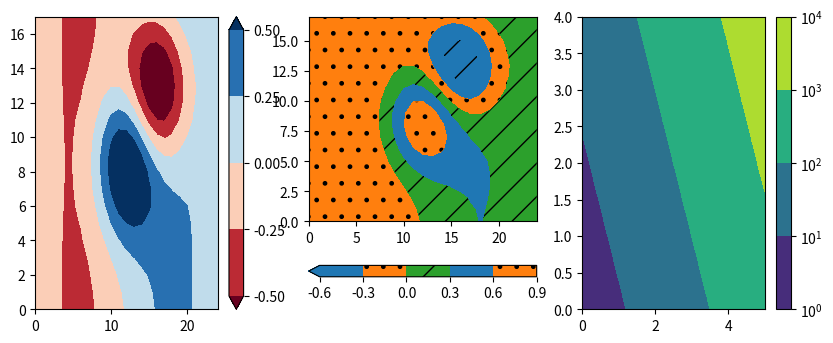

Reproduce this figure in Python.
# Written by calculate-plot 0.1.0: this script draws the same figure with Matplotlib 3.11.2.
import locale

import matplotlib.pyplot as plt
from matplotlib import colors

# Text is shaped for the language of the locale: this is the one the figure was made with.
try:
    locale.setlocale(locale.LC_CTYPE, "C.UTF-8")
except locale.Error:
    locale.setlocale(locale.LC_CTYPE, "C")

ln = colors.LogNorm()
fig, axs = plt.subplots(1, 3, figsize=(10.0, 3.8))
cs1 = axs[0].contourf([[-0.04233, -0.11449, -0.17951, -0.23331, -0.27245, -0.29434, -0.29732, -0.28086, -0.24571, -0.19406, -0.12958, -0.05705, 0.01826, 0.09134, 0.15798, 0.21479, 0.25903, 0.2884, 0.30106, 0.29597, 0.27307, 0.23351, 0.17956, 0.1145, 0.04234], [-0.04233, -0.11448, -0.17946, -0.23314, -0.27198, -0.29312, -0.29457, -0.27539, -0.23611, -0.17921, -0.1093, -0.03262, 0.0442, 0.11562, 0.17797, 0.22926, 0.26821, 0.29346, 0.30348, 0.29695, 0.27339, 0.23358, 0.17957, 0.11449, 0.04233], [-0.04232, -0.11445, -0.17936, -0.23281, -0.27102, -0.29069, -0.28909, -0.2645, -0.21701, -0.14965, -0.06895, 0.01593, 0.09568, 0.16366, 0.21736, 0.25755, 0.28591, 0.30303, 0.30785, 0.29857, 0.27382, 0.23361, 0.17952, 0.11445, 0.04231], [-0.04231, -0.1144, -0.17918, -0.23224, -0.26936, -0.28644, -0.27951, -0.24546, -0.18363, -0.09803, 0.00143, 0.10048, 0.18507, 0.24668, 0.2849, 0.3054, 0.31515, 0.31813, 0.31415, 0.30042, 0.27393, 0.2333, 0.17925, 0.1143, 0.04225], [-0.0423, -0.11433, -0.17891, -0.23136, -0.26682, -0.27996, -0.26493, -0.21649, -0.13286, -0.0196, 0.10818, 0.22832, 0.31955, 0.37053, 0.38417, 0.37393, 0.35503, 0.33675, 0.32012, 0.30058, 0.27239, 0.23186, 0.17835, 0.11386, 0.04206], [-0.04227, -0.11423, -0.17856, -0.23021, -0.2635, -0.27148, -0.24584, -0.17858, -0.06652, 0.08267, 0.24689, 0.39351, 0.49165, 0.52641, 0.50548, 0.45313, 0.396, 0.35054, 0.31913, 0.29434, 0.26621, 0.22759, 0.17597, 0.11274, 0.04161], [-0.04225, -0.11413, -0.17818, -0.22895, -0.25984, -0.26216, -0.22487, -0.13701, 0.00607, 0.19412, 0.39702, 0.57022, 0.67206, 0.68397, 0.61982, 0.51713, 0.4164, 0.34252, 0.29881, 0.27341, 0.25032, 0.21771, 0.17076, 0.11036, 0.04066], [-0.04223, -0.11404, -0.17784, -0.22784, -0.25664, -0.254, -0.20657, -0.10085, 0.06883, 0.28956, 0.52348, 0.71484, 0.8121, 0.79398, 0.68157, 0.52679, 0.38482, 0.289, 0.24245, 0.22686, 0.21818, 0.19868, 0.16097, 0.10596, 0.03892], [-0.04221, -0.11399, -0.17764, -0.22719, -0.25477, -0.24925, -0.19596, -0.08014, 0.10408, 0.34137, 0.588, 0.78015, 0.85967, 0.80466, 0.64394, 0.44319, 0.27116, 0.16817, 0.13521, 0.14526, 0.16427, 0.16754, 0.14518, 0.09892, 0.03616], [-0.04221, -0.11399, -0.17764, -0.22719, -0.25479, -0.24935, -0.19636, -0.08145, 0.10029, 0.33169, 0.5662, 0.73681, 0.78359, 0.68683, 0.48289, 0.24893, 0.06437, -0.02609, -0.02583, 0.02744, 0.08819, 0.12419, 0.12338, 0.08925, 0.03237], [-0.04223, -0.11404, -0.17784, -0.22785, -0.25672, -0.25431, -0.20772, -0.10463, 0.05789, 0.26163, 0.46055, 0.58968, 0.59244, 0.45377, 0.21656, -0.03412, -0.21226, -0.2719, -0.22255, -0.11335, -0.00148, 0.07352, 0.09803, 0.07803, 0.02798], [-0.04225, -0.11413, -0.17818, -0.22897, -0.25996, -0.26263, -0.22663, -0.14281, -0.01072, 0.15125, 0.30041, 0.3781, 0.33488, 0.16174, -0.09399, -0.34388, -0.50014, -0.5185, -0.415, -0.24882, -0.08686, 0.02559, 0.07415, 0.06749, 0.02387], [-0.04227, -0.11424, -0.17857, -0.23024, -0.26364, -0.27206, -0.248, -0.18567, -0.08704, 0.03029, 0.12884, 0.15874, 0.07961, -0.11177, -0.36681, -0.59906, -0.72406, -0.70165, -0.55316, -0.34384, -0.14583, -0.00719, 0.05792, 0.06036, 0.02109], [-0.0423, -0.11433, -0.17892, -0.23139, -0.26697, -0.28057, -0.26721, -0.22395, -0.15444, -0.07472, -0.01604, -0.01871, -0.11401, -0.30098, -0.53368, -0.73321, -0.82351, -0.77039, -0.59773, -0.37094, -0.16117, -0.01518, 0.05413, 0.05874, 0.02047], [-0.04231, -0.1144, -0.17919, -0.23226, -0.26949, -0.287, -0.28163, -0.25239, -0.20367, -0.14921, -0.11391, -0.12891, -0.21752, -0.37685, -0.56737, -0.72263, -0.77919, -0.70991, -0.53812, -0.32312, -0.12865, 0.00392, 0.06391, 0.06312, 0.0222], [-0.04232, -0.11445, -0.17936, -0.23284, -0.27114, -0.29116, -0.29084, -0.27022, -0.23358, -0.19196, -0.1643, -0.1737, -0.23714, -0.35182, -0.48722, -0.59233, -0.61878, -0.54685, -0.39672, -0.21691, -0.059, 0.04398, 0.08416, 0.07214, 0.02574], [-0.04233, -0.11448, -0.17946, -0.23316, -0.27206, -0.29347, -0.29586, -0.27962, -0.24835, -0.21046, -0.17972, -0.17266, -0.20158, -0.26505, -0.34235, -0.39836, -0.39989, -0.33416, -0.21683, -0.08373, 0.02761, 0.09354, 0.10915, 0.08325, 0.03009], [-0.04233, -0.11449, -0.17951, -0.23332, -0.27251, -0.29457, -0.29817, -0.28365, -0.25379, -0.2147, -0.17609, -0.14955, -0.14409, -0.16011, -0.18571, -0.19978, -0.18228, -0.12617, -0.04263, 0.04452, 0.11072, 0.141, 0.13305, 0.09386, 0.03425]], levels=[-0.5, -0.25, 0, 0.25, 0.5], extend='both', cmap='RdBu')
fig.colorbar(cs1, ax=axs[0])
cs2 = axs[1].contourf([[-0.04233, -0.11449, -0.17951, -0.23331, -0.27245, -0.29434, -0.29732, -0.28086, -0.24571, -0.19406, -0.12958, -0.05705, 0.01826, 0.09134, 0.15798, 0.21479, 0.25903, 0.2884, 0.30106, 0.29597, 0.27307, 0.23351, 0.17956, 0.1145, 0.04234], [-0.04233, -0.11448, -0.17946, -0.23314, -0.27198, -0.29312, -0.29457, -0.27539, -0.23611, -0.17921, -0.1093, -0.03262, 0.0442, 0.11562, 0.17797, 0.22926, 0.26821, 0.29346, 0.30348, 0.29695, 0.27339, 0.23358, 0.17957, 0.11449, 0.04233], [-0.04232, -0.11445, -0.17936, -0.23281, -0.27102, -0.29069, -0.28909, -0.2645, -0.21701, -0.14965, -0.06895, 0.01593, 0.09568, 0.16366, 0.21736, 0.25755, 0.28591, 0.30303, 0.30785, 0.29857, 0.27382, 0.23361, 0.17952, 0.11445, 0.04231], [-0.04231, -0.1144, -0.17918, -0.23224, -0.26936, -0.28644, -0.27951, -0.24546, -0.18363, -0.09803, 0.00143, 0.10048, 0.18507, 0.24668, 0.2849, 0.3054, 0.31515, 0.31813, 0.31415, 0.30042, 0.27393, 0.2333, 0.17925, 0.1143, 0.04225], [-0.0423, -0.11433, -0.17891, -0.23136, -0.26682, -0.27996, -0.26493, -0.21649, -0.13286, -0.0196, 0.10818, 0.22832, 0.31955, 0.37053, 0.38417, 0.37393, 0.35503, 0.33675, 0.32012, 0.30058, 0.27239, 0.23186, 0.17835, 0.11386, 0.04206], [-0.04227, -0.11423, -0.17856, -0.23021, -0.2635, -0.27148, -0.24584, -0.17858, -0.06652, 0.08267, 0.24689, 0.39351, 0.49165, 0.52641, 0.50548, 0.45313, 0.396, 0.35054, 0.31913, 0.29434, 0.26621, 0.22759, 0.17597, 0.11274, 0.04161], [-0.04225, -0.11413, -0.17818, -0.22895, -0.25984, -0.26216, -0.22487, -0.13701, 0.00607, 0.19412, 0.39702, 0.57022, 0.67206, 0.68397, 0.61982, 0.51713, 0.4164, 0.34252, 0.29881, 0.27341, 0.25032, 0.21771, 0.17076, 0.11036, 0.04066], [-0.04223, -0.11404, -0.17784, -0.22784, -0.25664, -0.254, -0.20657, -0.10085, 0.06883, 0.28956, 0.52348, 0.71484, 0.8121, 0.79398, 0.68157, 0.52679, 0.38482, 0.289, 0.24245, 0.22686, 0.21818, 0.19868, 0.16097, 0.10596, 0.03892], [-0.04221, -0.11399, -0.17764, -0.22719, -0.25477, -0.24925, -0.19596, -0.08014, 0.10408, 0.34137, 0.588, 0.78015, 0.85967, 0.80466, 0.64394, 0.44319, 0.27116, 0.16817, 0.13521, 0.14526, 0.16427, 0.16754, 0.14518, 0.09892, 0.03616], [-0.04221, -0.11399, -0.17764, -0.22719, -0.25479, -0.24935, -0.19636, -0.08145, 0.10029, 0.33169, 0.5662, 0.73681, 0.78359, 0.68683, 0.48289, 0.24893, 0.06437, -0.02609, -0.02583, 0.02744, 0.08819, 0.12419, 0.12338, 0.08925, 0.03237], [-0.04223, -0.11404, -0.17784, -0.22785, -0.25672, -0.25431, -0.20772, -0.10463, 0.05789, 0.26163, 0.46055, 0.58968, 0.59244, 0.45377, 0.21656, -0.03412, -0.21226, -0.2719, -0.22255, -0.11335, -0.00148, 0.07352, 0.09803, 0.07803, 0.02798], [-0.04225, -0.11413, -0.17818, -0.22897, -0.25996, -0.26263, -0.22663, -0.14281, -0.01072, 0.15125, 0.30041, 0.3781, 0.33488, 0.16174, -0.09399, -0.34388, -0.50014, -0.5185, -0.415, -0.24882, -0.08686, 0.02559, 0.07415, 0.06749, 0.02387], [-0.04227, -0.11424, -0.17857, -0.23024, -0.26364, -0.27206, -0.248, -0.18567, -0.08704, 0.03029, 0.12884, 0.15874, 0.07961, -0.11177, -0.36681, -0.59906, -0.72406, -0.70165, -0.55316, -0.34384, -0.14583, -0.00719, 0.05792, 0.06036, 0.02109], [-0.0423, -0.11433, -0.17892, -0.23139, -0.26697, -0.28057, -0.26721, -0.22395, -0.15444, -0.07472, -0.01604, -0.01871, -0.11401, -0.30098, -0.53368, -0.73321, -0.82351, -0.77039, -0.59773, -0.37094, -0.16117, -0.01518, 0.05413, 0.05874, 0.02047], [-0.04231, -0.1144, -0.17919, -0.23226, -0.26949, -0.287, -0.28163, -0.25239, -0.20367, -0.14921, -0.11391, -0.12891, -0.21752, -0.37685, -0.56737, -0.72263, -0.77919, -0.70991, -0.53812, -0.32312, -0.12865, 0.00392, 0.06391, 0.06312, 0.0222], [-0.04232, -0.11445, -0.17936, -0.23284, -0.27114, -0.29116, -0.29084, -0.27022, -0.23358, -0.19196, -0.1643, -0.1737, -0.23714, -0.35182, -0.48722, -0.59233, -0.61878, -0.54685, -0.39672, -0.21691, -0.059, 0.04398, 0.08416, 0.07214, 0.02574], [-0.04233, -0.11448, -0.17946, -0.23316, -0.27206, -0.29347, -0.29586, -0.27962, -0.24835, -0.21046, -0.17972, -0.17266, -0.20158, -0.26505, -0.34235, -0.39836, -0.39989, -0.33416, -0.21683, -0.08373, 0.02761, 0.09354, 0.10915, 0.08325, 0.03009], [-0.04233, -0.11449, -0.17951, -0.23332, -0.27251, -0.29457, -0.29817, -0.28365, -0.25379, -0.2147, -0.17609, -0.14955, -0.14409, -0.16011, -0.18571, -0.19978, -0.18228, -0.12617, -0.04263, 0.04452, 0.11072, 0.141, 0.13305, 0.09386, 0.03425]], 5, colors=['C0', 'C1', 'C2'], extend='min', hatches=['/', None, '.'])
fig.colorbar(cs2, ax=axs[1], orientation='horizontal')
plt.contourf([0.0, 0.26316, 0.52632, 0.78947, 1.05263, 1.31579, 1.57895, 1.84211, 2.10526, 2.36842, 2.63158, 2.89474, 3.15789, 3.42105, 3.68421, 3.94737, 4.21053, 4.47368, 4.73684, 5.0], [0.0, 0.28571, 0.57143, 0.85714, 1.14286, 1.42857, 1.71429, 2.0, 2.28571, 2.57143, 2.85714, 3.14286, 3.42857, 3.71429, 4.0], [[3.01, 3.9131, 5.08808, 6.61669, 8.60553, 11.19308, 14.55958, 18.93951, 24.63771, 32.05151, 41.69712, 54.2464, 70.57274, 91.81459, 119.45097, 155.40687, 202.18674, 263.04636, 342.22948, 445.24948], [3.47069, 4.51248, 5.86788, 7.63123, 9.92548, 12.91039, 16.79385, 21.84638, 28.4196, 36.97189, 48.0987, 62.57508, 81.40854, 105.91233, 137.79263, 179.27, 233.23352, 303.43889, 394.78157, 513.62157], [4.00214, 5.20391, 6.76746, 8.8016, 11.44818, 14.89148, 19.37132, 25.19975, 32.78242, 42.64806, 55.4836, 72.18309, 93.90877, 122.17557, 158.95167, 206.79866, 269.04925, 350.03595, 455.40596, 592.49603], [4.61518, 6.0015, 7.80515, 10.15167, 13.20466, 17.17671, 22.34449, 29.06796, 37.81503, 49.19567, 64.00227, 83.26617, 108.3281, 140.93563, 183.35916, 238.55364, 310.3636, 403.78682, 525.33772, 683.47968], [5.32239, 6.92161, 9.00224, 11.7091, 15.23094, 19.81298, 25.77436, 33.53034, 43.62069, 56.74903, 73.82945, 96.05168, 124.96233, 162.57734, 211.51577, 275.18638, 358.02407, 465.79413, 606.0114, 788.43895], [6.13818, 7.98297, 10.38311, 13.50565, 17.56831, 22.85397, 29.7308, 38.6778, 50.31766, 65.46202, 85.16535, 110.80009, 144.15032, 187.54159, 243.99513, 317.44316, 413.00161, 537.32112, 699.0705, 909.51208], [7.07927, 9.20737, 11.9761, 15.57815, 20.26471, 26.36208, 34.29498, 44.61595, 58.04332, 75.51337, 98.24252, 127.81393, 166.28571, 216.34049, 281.46351, 366.19083, 476.42403, 619.83507, 806.42402, 1049.18276], [8.16485, 10.61974, 13.81364, 17.96884, 23.37507, 30.40877, 39.55987, 51.46575, 66.95506, 87.10786, 113.32735, 147.43982, 191.81942, 249.56075, 324.68422, 422.42248, 549.58337, 715.01697, 930.259, 1210.29638], [9.41712, 12.249, 15.93336, 20.72664, 26.96307, 35.07689, 45.63324, 59.36743, 77.23531, 100.48282, 130.72865, 170.07952, 221.27416, 287.88239, 374.54202, 487.28921, 633.97724, 824.81524, 1073.11038, 1396.15101], [10.86176, 14.12852, 18.37868, 23.90806, 31.10221, 40.46205, 52.63953, 68.48285, 89.09467, 115.91226, 150.80289, 196.1968, 255.25332, 332.09046, 432.05826, 562.11985, 731.33451, 951.47917, 1237.90457, 1610.554], [12.52818, 16.29659, 21.19943, 27.57791, 35.87681, 46.67397, 60.72145, 78.99771, 102.77474, 133.71051, 173.95902, 226.32374, 294.44913, 383.08557, 498.40468, 648.43885, 843.63855, 1097.58918, 1427.99878, 1857.8732], [14.45058, 18.7977, 24.45345, 31.81146, 41.38481, 53.84007, 70.0448, 91.12772, 118.55614, 154.24267, 200.67208, 261.07836, 339.66564, 441.91383, 574.9423, 748.01696, 973.19314, 1266.14254, 1647.29258, 2143.18208], [16.66811, 21.68278, 28.20705, 36.69498, 47.73843, 62.10635, 80.79952, 105.11999, 136.76039, 177.92702, 231.48625, 301.16868, 391.82402, 509.7737, 663.23035, 862.8828, 1122.6376, 1460.57305, 1900.25345, 2472.29299], [19.22627, 25.01104, 32.53722, 42.32862, 55.06801, 71.64239, 93.20623, 121.26155, 157.76091, 205.24944, 267.03367, 347.4171, 451.99423, 588.05724, 765.07997, 995.3927, 1295.0376, 1684.86922, 2192.07059, 2851.95726], [22.17717, 28.85026, 37.53218, 48.82718, 63.52285, 82.64244, 107.51768, 139.88124, 181.98554, 236.76652, 308.03849, 400.76581, 521.40207, 678.35926, 882.56604, 1148.24618, 1493.90531, 1943.60045, 2528.68894, 3289.90948]], norm=ln)
plt.colorbar()

if __name__ == "__main__":
    plt.show()
